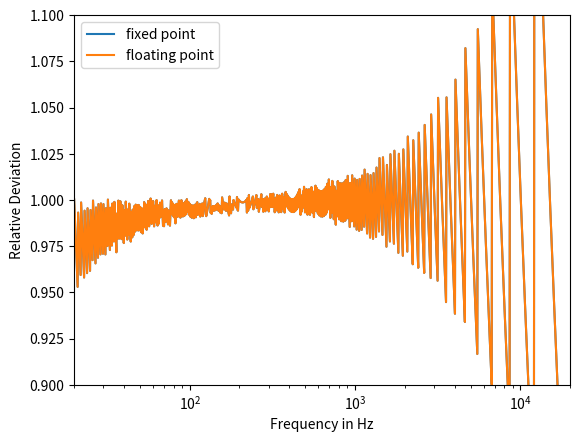

Recreate this plot in Python.
#! /usr/bin/python

import numpy as np
import matplotlib	
import math
import matplotlib.pyplot as plt

def steppedFreq(freq, prescaler=265, clock=16000000, floatCalc=False):
	
	freq = int(freq)
	prescaler = int(prescaler)
	if floatCalc:
		compval = round(float(clock)/(2*prescaler*freq))
	else:
		compval = int(int(int((clock)/(2*prescaler)) + int(freq/2)) / freq)
	compval = min(compval,2**16)
	return clock/prescaler/(2*compval)



if __name__ == "__main__":
	
	freqs = np.logspace(math.log10(20),math.log10(20000),1000,endpoint=True)
	freqs_stepped = [steppedFreq(f)/f for f in freqs]
	freqs_stepped_float = [steppedFreq(f,floatCalc=True)/f for f in freqs]

	plt.figure()
	plt.xlim([20,20000])
	plt.xscale('log')
	plt.ylim([0.9,1.1])

	plt.plot(freqs,freqs_stepped,label="fixed point")
	plt.plot(freqs,freqs_stepped_float,label="floating point")
	
	plt.xlabel("Frequency in Hz")
	plt.ylabel("Relative Deviation")
	
	plt.legend()
	
	plt.show()

	


